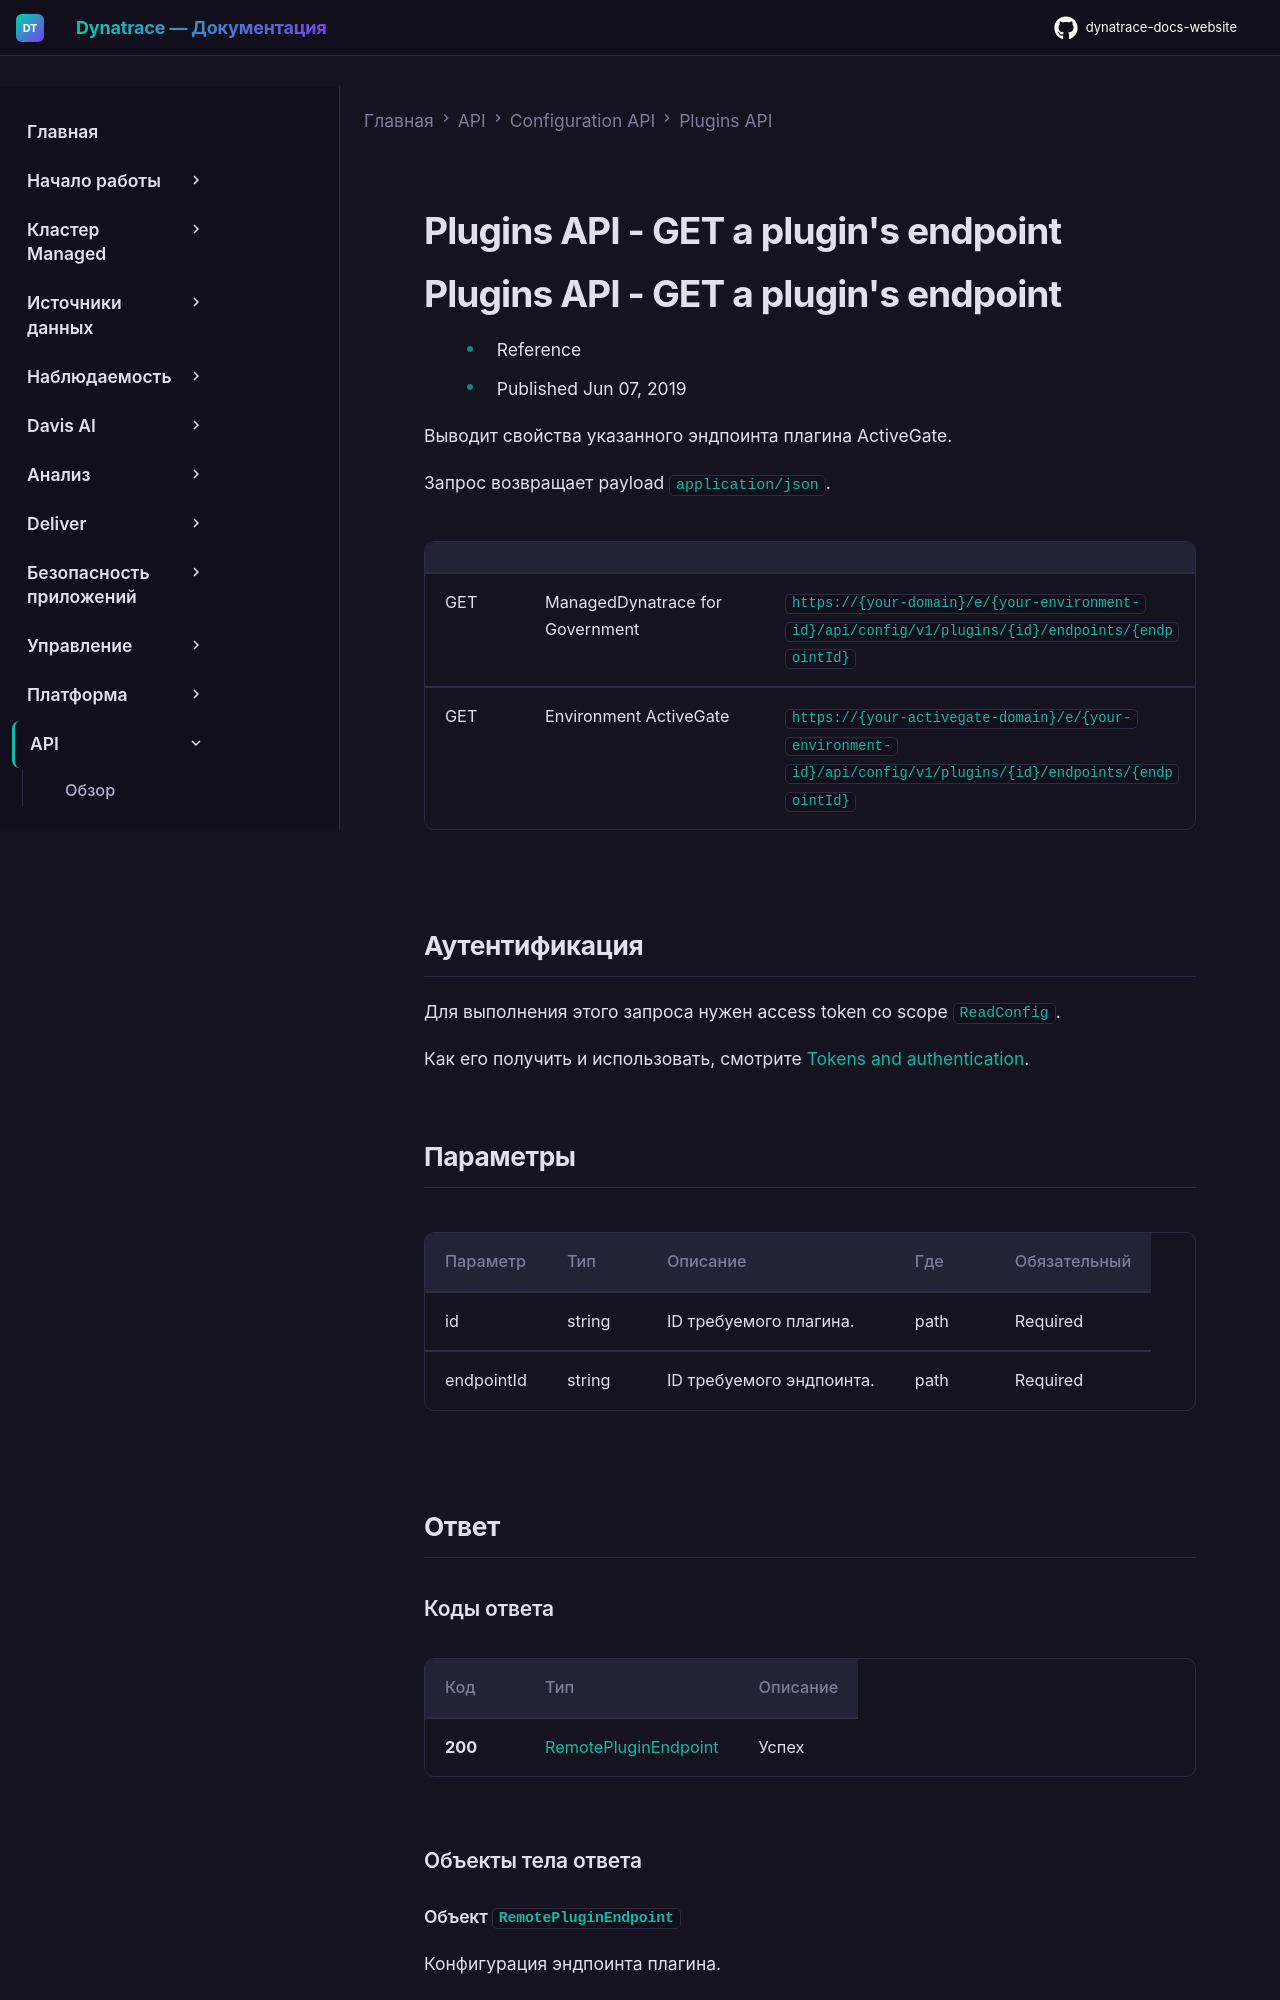

repository: Yerkebulan-Ardabayev/dynatrace-docs-website · page: managed-ru/dynatrace-api/configuration-api/plugins-api/get-an-endpoint/index.html · generator: mkdocs

---
title: Plugins API - GET a plugin's endpoint
source: https://docs.dynatrace.com/managed/dynatrace-api/configuration-api/plugins-api/get-an-endpoint
scraped: 2026-05-12T11:20:55.857720
---

# Plugins API - GET a plugin's endpoint

# Plugins API - GET a plugin's endpoint

* Reference
* Published Jun 07, 2019

Выводит свойства указанного эндпоинта плагина ActiveGate.

Запрос возвращает payload `application/json`.

|  |  |  |
| --- | --- | --- |
| GET | ManagedDynatrace for Government | `https://{your-domain}/e/{your-environment-id}/api/config/v1/plugins/{id}/endpoints/{endpointId}` |
| GET | Environment ActiveGate | `https://{your-activegate-domain}/e/{your-environment-id}/api/config/v1/plugins/{id}/endpoints/{endpointId}` |

## Аутентификация

Для выполнения этого запроса нужен access token со scope `ReadConfig`.

Как его получить и использовать, смотрите [Tokens and authentication](/managed/discover-dynatrace/references/dynatrace-api/basics/dynatrace-api-authentication).
